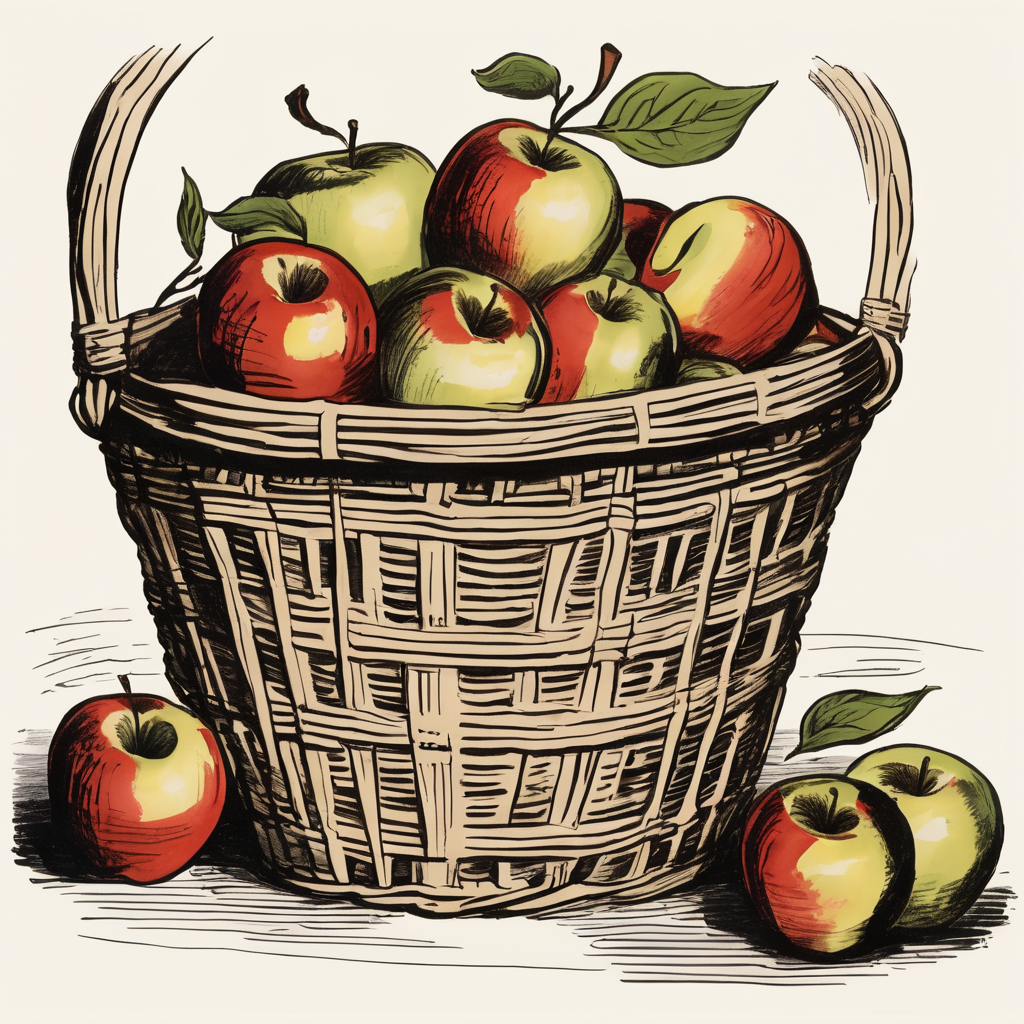
Generation parameters embedded in this image by AUTOMATIC1111 Stable Diffusion web UI or a fork of it (Forge, ...) (PNG 'parameters' text chunk):
Caricature, a basket of apples, exaggerated, comical, caricature
Negative prompt: ugly, deformed, noisy, blurry, low contrast, realistic
Steps: 20, Sampler: DPM++ 2M SDE Karras, CFG scale: 7, Seed: 2961052946, Size: 1024x1024, Model hash: 0f1b80cfe8, Model: dreamshaperXL10_alpha2Xl10, Style Selector Enabled: True, Style Selector Randomize: False, Style Selector Style: base, Version: v1.5.1-2-g4844bacd